Photos from the image-classification dataset "images" in the GitHub repository maxshowarth/MMAI894_ForestFireDetection. Its 4 classes are: cloud, fire, regular, smoke.

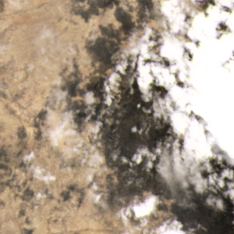
Label: cloud

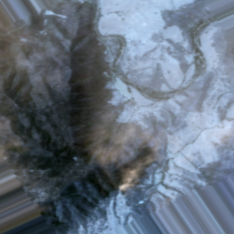
Label: fire

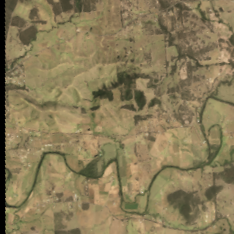
Label: regular

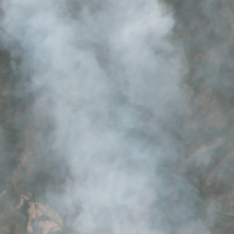
Label: smoke

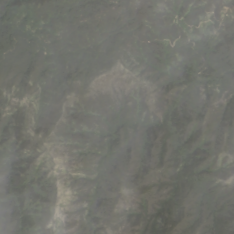
Label: cloud

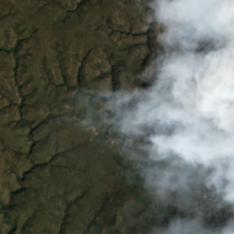
Label: fire
